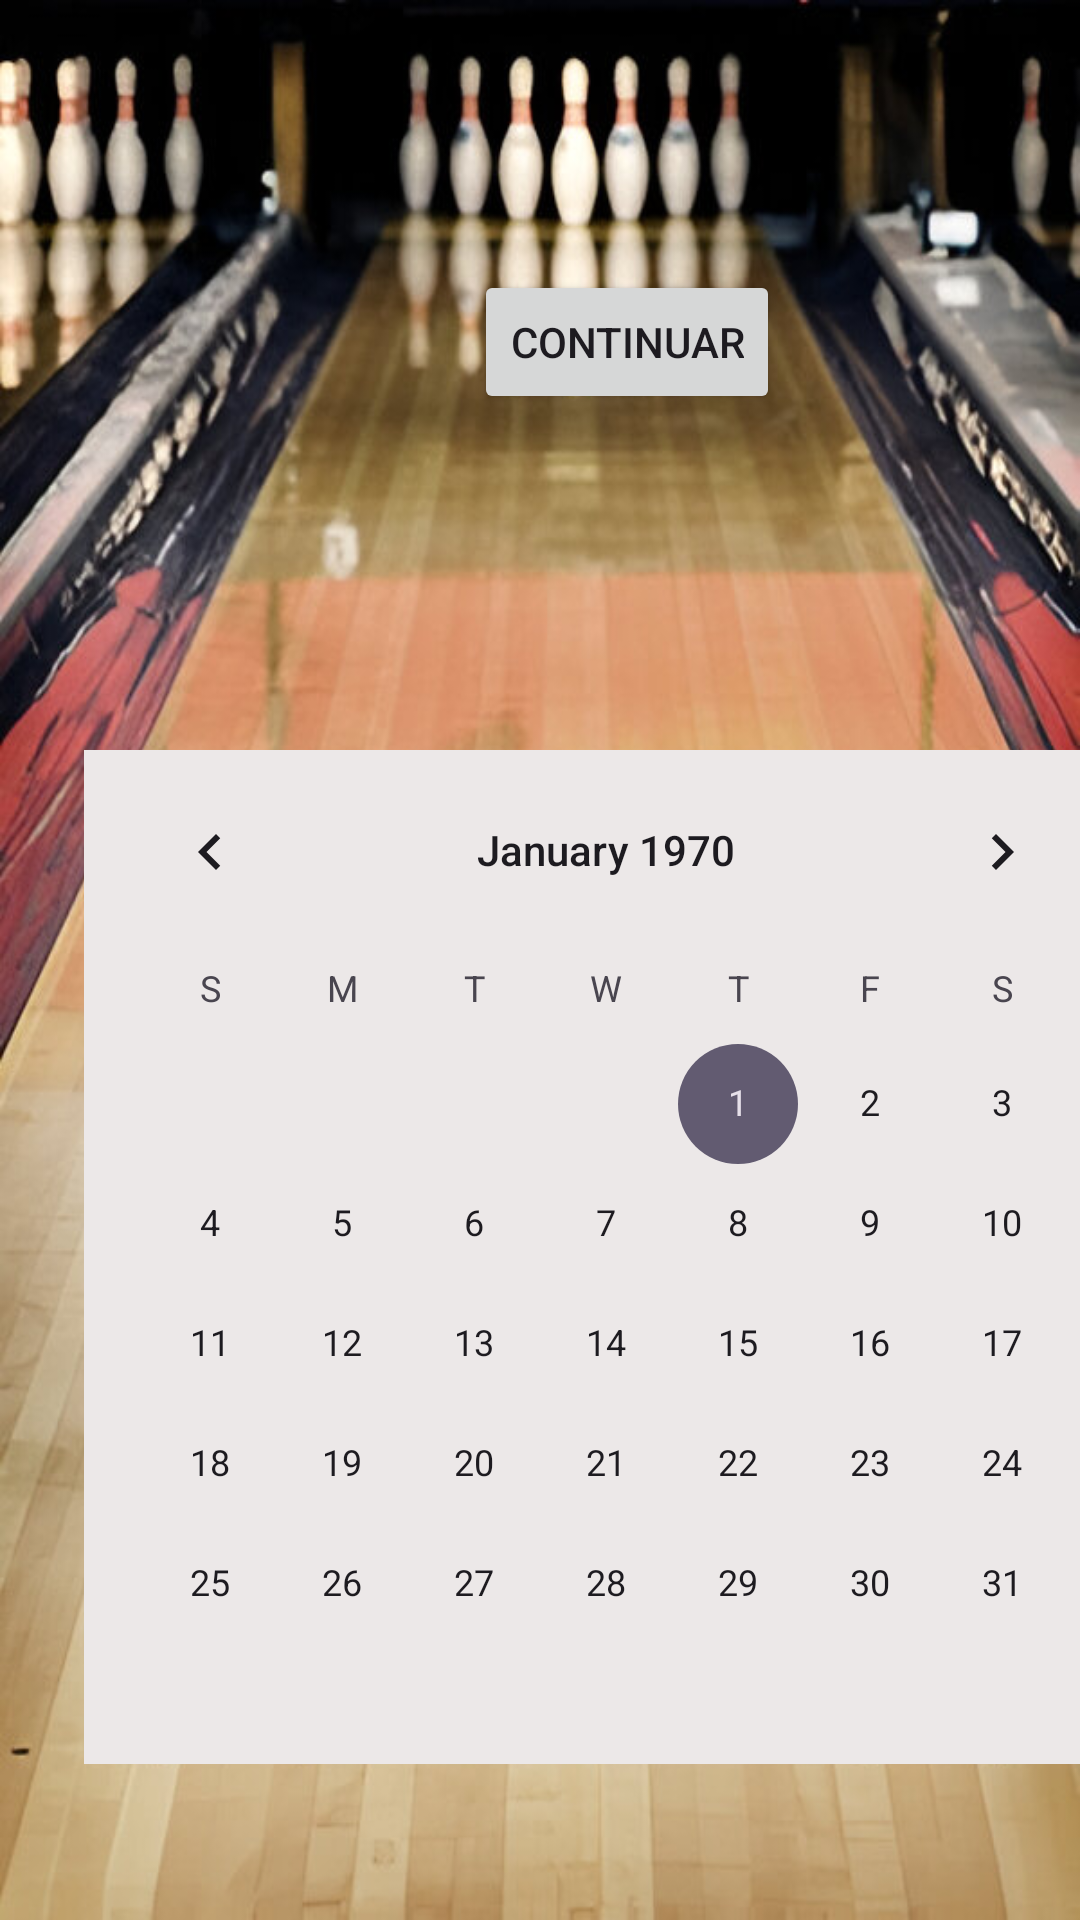

Produce the Android XML layout that renders to this screen, including the resource entries it uses.
<!-- AndroidManifest.xml: application theme Theme.BoleraApp -->
<!-- res/layout/activity_pantalla_reserva_pista.xml -->
<?xml version="1.0" encoding="utf-8"?>
<androidx.constraintlayout.widget.ConstraintLayout xmlns:android="http://schemas.android.com/apk/res/android"
    xmlns:app="http://schemas.android.com/apk/res-auto"
    xmlns:tools="http://schemas.android.com/tools"
    android:layout_width="match_parent"
    android:layout_height="match_parent"
    android:background="@drawable/reservapista"
    tools:context=".PantallaReservaPista">

    <CalendarView
        android:id="@+id/calendarView"
        android:layout_width="wrap_content"
        android:layout_height="wrap_content"
        android:layout_marginStart="28dp"
        android:layout_marginLeft="28dp"
        android:layout_marginBottom="52dp"
        android:background="#ECE8E8"
        app:layout_constraintBottom_toBottomOf="parent"
        app:layout_constraintStart_toStartOf="parent" />

    <Button
        android:id="@+id/button5"
        android:layout_width="wrap_content"
        android:layout_height="wrap_content"
        android:layout_marginEnd="116dp"
        android:layout_marginRight="116dp"
        android:layout_marginBottom="112dp"
        android:text="Continuar"
        app:layout_constraintBottom_toTopOf="@+id/calendarView"
        app:layout_constraintEnd_toEndOf="@+id/calendarView" />

</androidx.constraintlayout.widget.ConstraintLayout>
<!-- resources referenced by this layout -->
<resources>
  <!-- drawable reservapista: png bitmap (drawable, 89945 bytes) -->
  <style name="Theme.BoleraApp" parent="Base.Theme.BoleraApp" />
  <style name="Base.Theme.BoleraApp" parent="Theme.Material3.DayNight.NoActionBar">
          
          
      </style>
</resources>
